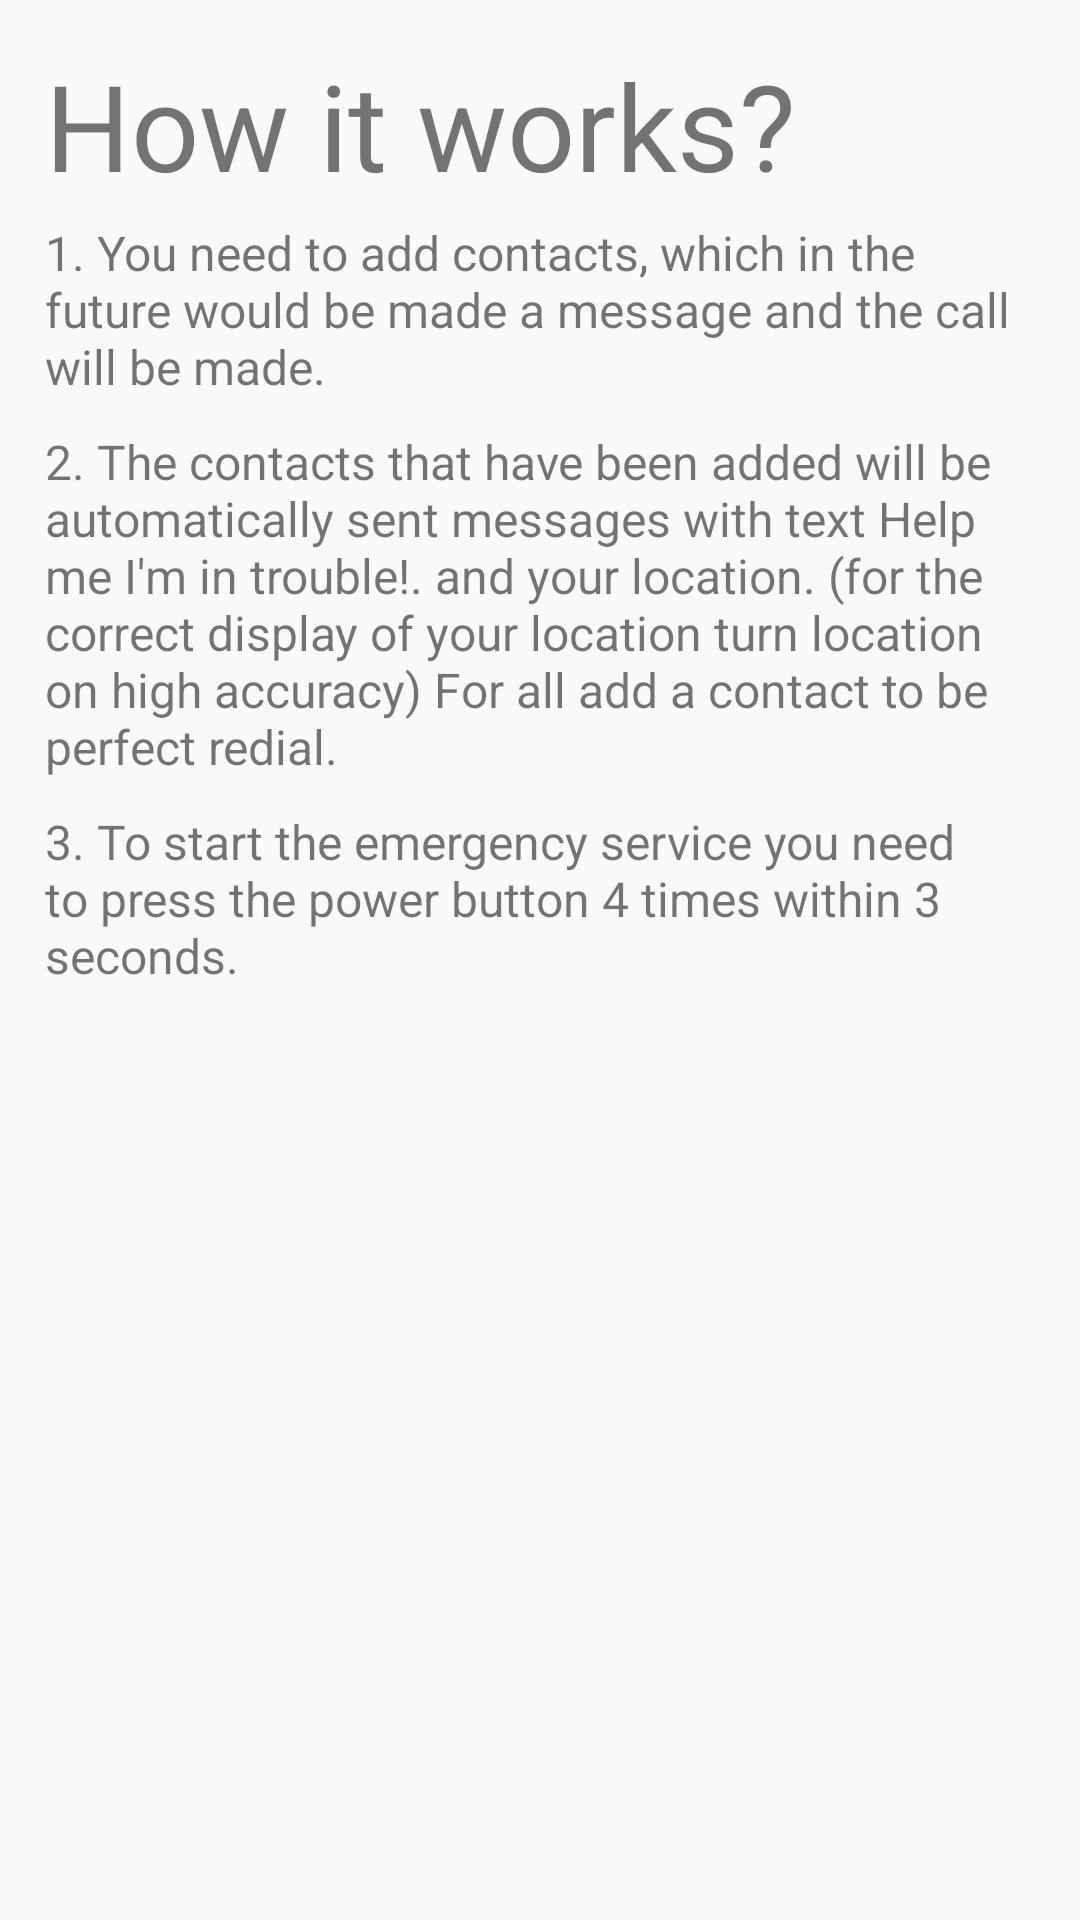

This screen was rendered from an Android layout file. Write that file and the resources it references.
<!-- AndroidManifest.xml: application theme AppTheme -->
<!-- res/layout/fragment_example.xml -->
<?xml version="1.0" encoding="utf-8"?>
<LinearLayout xmlns:android="http://schemas.android.com/apk/res/android"
    android:layout_width="match_parent"
    android:layout_height="match_parent"
    android:orientation="vertical"
    android:padding="15dp">

    <TextView
        android:layout_width="wrap_content"
        android:layout_height="wrap_content"
        android:layout_gravity="left|center_horizontal"
        android:text="@string/how_it_work"
        android:textSize="40sp" />

    <TextView
        android:layout_width="match_parent"
        android:layout_height="wrap_content"
        android:layout_gravity="center_horizontal"
        android:text="@string/instructions_1"
        android:textSize="16sp"
        android:layout_marginTop="5dp"
        android:layout_marginBottom="5dp" />

    <TextView
        android:layout_width="wrap_content"
        android:layout_height="wrap_content"
        android:layout_gravity="left|center_horizontal"
        android:text="@string/instructions_2"
        android:textSize="16dp"
        android:layout_marginTop="5dp"
        android:layout_marginBottom="5dp" />
    <TextView
        android:layout_width="wrap_content"
        android:layout_height="wrap_content"
        android:layout_gravity="left|center_horizontal"
        android:text="@string/instructions_3"
        android:textSize="16dp"
        android:layout_marginTop="5dp"
        android:layout_marginBottom="5dp" />

</LinearLayout>
<!-- resources referenced by this layout -->
<resources>
  <string name="how_it_work">How it works?</string>
  <string name="instructions_1">1. You need to add contacts, which in the future would be made a message and the call will be made. </string>
  <string name="instructions_2">2. The contacts that have been added will be automatically sent messages with text "Help me I'm in trouble!". and your location. (for the correct display of your location turn location on high accuracy) For all add a contact to be perfect redial.</string>
  <string name="instructions_3">3. To start the emergency service you need to press the power button 4 times within 3 seconds.</string>
  <style name="AppTheme" parent="Theme.AppCompat.Light.NoActionBar">
      </style>
</resources>
